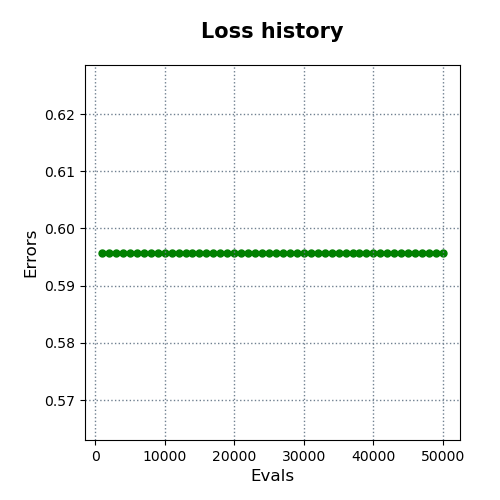

The table this chart was drawn from, first rows:
evals, errors
1000, 0.5958
2000, 0.5958
3000, 0.5958
4000, 0.5958
5000, 0.5958
6000, 0.5958
7000, 0.5958
8000, 0.5958
9000, 0.5958
10000, 0.5958
11000, 0.5958
12000, 0.5958
13000, 0.5958
14000, 0.5958
15000, 0.5958
16000, 0.5958
17000, 0.5958
18000, 0.5958
19000, 0.5958
20000, 0.5958
21000, 0.5958
22000, 0.5958
23000, 0.5958
24000, 0.5958
25000, 0.5958
26000, 0.5958
27000, 0.5958
28000, 0.5958
29000, 0.5958
30000, 0.5958
31000, 0.5958
32000, 0.5958
33000, 0.5958
34000, 0.5958
35000, 0.5958
36000, 0.5958
37000, 0.5958
38000, 0.5958
39000, 0.5958
40000, 0.5958
41000, 0.5958
42000, 0.5958
43000, 0.5958
44000, 0.5958
45000, 0.5958
46000, 0.5958
47000, 0.5958
48000, 0.5958
49000, 0.5958
50000, 0.5958
